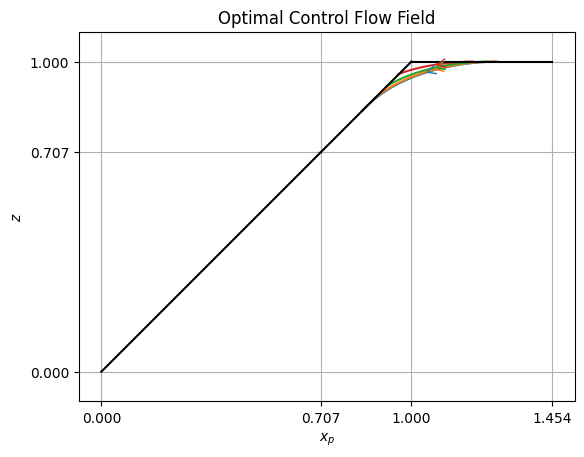

This figure's Python source: (Note: this script raises an exception after producing the figure.)
import numpy as np
import matplotlib.pyplot as plt

# Parameters
mu = np.sqrt(2)  # (V_e / V_p)
T = 5  # Total time
dt = 0.01  # Time step
n_steps = int(T / np.abs(dt))
n_lines = 4

# Initial conditions for reduced state space variables
x_p0 = np.linspace(np.sqrt((mu**2 - 1) / mu), 1, n_lines, endpoint=False)

z_0 = x_p0

# Terminal conditions for costates
lambda_x_p_0 = -1 / (x_p0 - np.sqrt(mu**2 - 1) * np.sqrt(1 - x_p0))
lambda_z_0 = 1 / (x_p0 - np.sqrt(mu**2 - 1) * np.sqrt(1 - x_p0))

# Arrays to store results
x_p_arr = np.zeros((n_steps + 1, len(x_p0)))
z_arr = np.zeros((n_steps + 1, len(z_0)))
x_p_arr[0] = x_p0
z_arr[0] = z_0

# Forward integration of state equations
for i in range(len(x_p0)):
    # Assign initial variables
    x_p = x_p0[i]
    z = z_0[i]
    lambda_x_p = lambda_x_p_0[i]
    lambda_z = lambda_z_0[i]
    
    for t in range(n_steps):
        # State equations
        x_p_dot = (1 / 2) * (z - lambda_x_p / np.sqrt(lambda_x_p**2 + (1 - z**2) / x_p * lambda_z**2))
        z_dot = (mu**2 - 1) * np.sqrt(1 - z**2) + (1 / 2) * ((1 - z**2) / x_p**2) * (x_p + lambda_z / np.sqrt(lambda_z**2 * (1 - z**2) / x_p**2 + lambda_x_p**2))

        x_p += x_p_dot * dt
        z += z_dot * dt

        x_p_arr[t + 1, i] = x_p
        z_arr[t + 1, i] = z

        # Reverse integration of costate equations
        lambda_x_p_dot = (1 / 2) * lambda_z * (1 - z**2) / x_p**3 * (lambda_z / np.sqrt(lambda_x_p**2 + (1 - z**2) / x_p**2 * lambda_z**2) - x_p)
        lambda_z_dot = (1 / 2) * ((lambda_z**2 / x_p**2 * z) / np.sqrt(lambda_x_p**2 + (1 - z**2) / x_p**2 * lambda_z**2)) + (1 / 2) * lambda_x_p - z * lambda_z / x_p - np.sqrt(mu**2 - 1) * z / (1 - z**2) * lambda_z

        lambda_x_p += lambda_x_p_dot * dt
        lambda_z += lambda_z_dot * dt

# Finite boundary lines
x0 = np.sqrt(mu**2 - 1) / mu  # Initial x value
z0 = np.sqrt(mu**2 - 1) / mu  # Initial z value
x1 = np.linspace(0, x0, 50)
z1 = np.linspace(0, z0, 50)
x2 = np.linspace(x0, 1, 50)
z2 = np.linspace(z0, 1, 50)
x3 = np.linspace(1, 1.454, 50)
z3 = np.ones(50)

def add_arrow(line, position=None, direction='right', size=15, color=None):
    """
    Add an arrow to a line.

    line:       Line2D object
    position:   x-position of the arrow. If None, mean of xdata is taken
    direction:  'left' or 'right'
    size:       size of the arrow in fontsize points
    color:      if None, line color is taken.
    """
    line = line[0]
    color = line.get_color()
    xdata = line.get_xdata()
    ydata = line.get_ydata()
    ydata = ydata[~np.isnan(ydata)]
    xdata = xdata[~np.isnan(xdata)]
    if position is None:
        position = ydata.mean()
    print(ydata)
    # find closest index
    start_ind = int(len(xdata) / 2)
    if direction == 'right':
        end_ind = start_ind + 1
    else:
        end_ind = start_ind - 1
    
    line.axes.annotate(
        '',
        xytext=(xdata[start_ind], ydata[start_ind]),
        xy=(xdata[end_ind], ydata[end_ind]),
        arrowprops=dict(arrowstyle="->", color=color),
        size=size
    )

# Plotting the results
plt.rcParams["font.family"] = "Times New Roman"
plt.set_cmap('cool')

for i in range(n_lines):
    line = plt.plot(x_p_arr[:, i], z_arr[:, i])
    add_arrow(line, position= - -1 , direction='left')

plt.plot(x1, z1, color='black')
plt.plot(x2, z2, color='black')
plt.plot(x3, z3, color='black')

plt.xticks([0, 1 / np.sqrt(2), 1, 1.454])
plt.yticks([0, 1 / np.sqrt(2), 1])
plt.axis('equal')
plt.xlabel('$x_p$')
plt.ylabel('$z$')
plt.title('Optimal Control Flow Field')
plt.grid()
plt.savefig('Results/Optimal_Control_Flow_Field.pdf')
plt.show()
